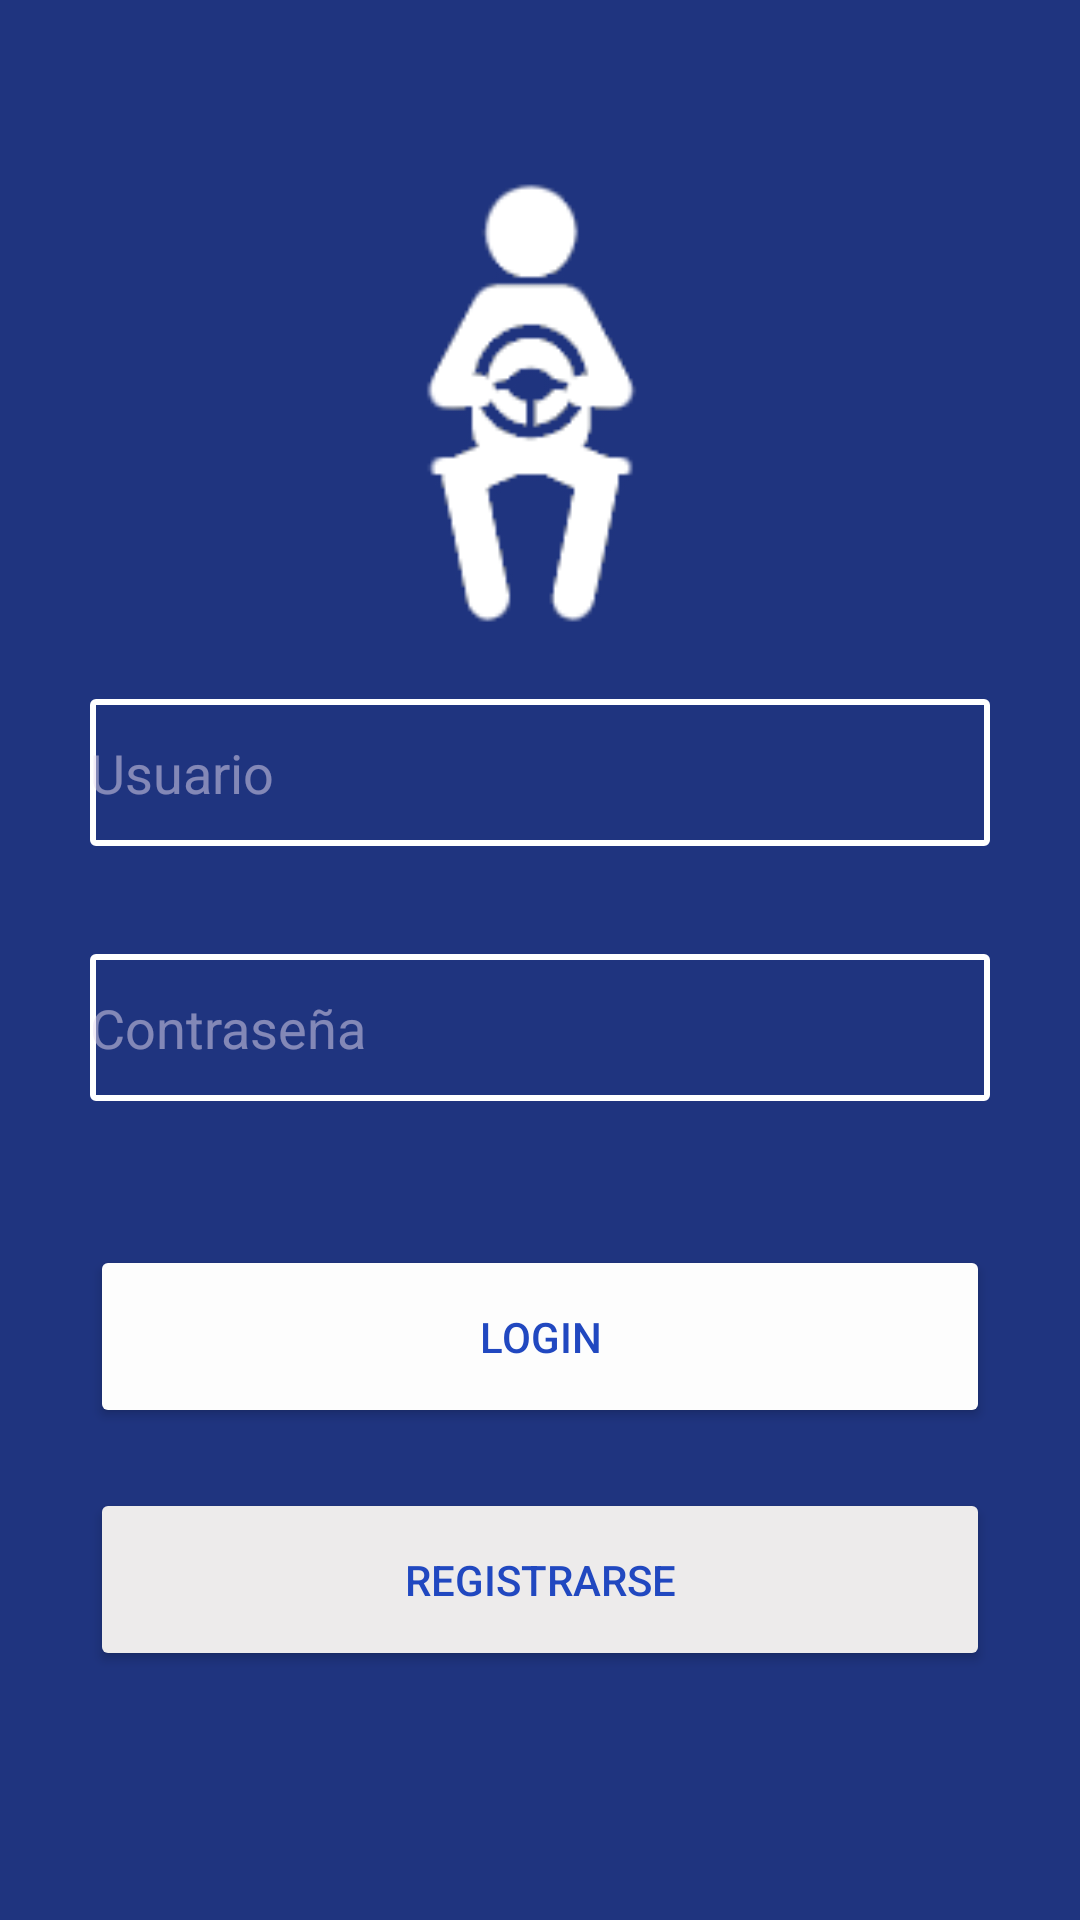

Layout XML and referenced resources for this Android screen:
<!-- AndroidManifest.xml: application theme Theme.ProyectoM07IziMoto -->
<!-- res/layout/pruebas.xml -->
<?xml version="1.0" encoding="utf-8"?>
<ScrollView
    xmlns:android="http://schemas.android.com/apk/res/android" android:layout_width="match_parent"
    android:layout_height="match_parent"
    xmlns:app="http://schemas.android.com/apk/res-auto"
    xmlns:tools="http://schemas.android.com/tools"
    android:background="#1F347F"
    android:padding="30dp">

    <androidx.constraintlayout.widget.ConstraintLayout
        android:layout_width="match_parent"
        android:layout_height="match_parent">


        <ImageView
            android:id="@+id/ejercicio"
            android:layout_width="171dp"
            android:layout_height="203dp"
            android:src="@drawable/logopequenio"
            app:layout_constraintEnd_toEndOf="parent"
            app:layout_constraintHorizontal_bias="0.42"
            app:layout_constraintStart_toStartOf="parent"
            app:layout_constraintTop_toTopOf="parent"
            tools:ignore="MissingConstraints" />

        <EditText
            android:id="@+id/usuario"
            android:layout_width="match_parent"
            android:layout_height="49dp"
            android:background="@drawable/style"
            android:drawableStart="@drawable/ic_email"
            android:hint="Usuario"
            android:inputType="textEmailAddress"
            android:textColorHint="#80E7DCEF"
            android:theme="@style/CampoTexto1"
            app:layout_constraintEnd_toEndOf="parent"
            app:layout_constraintStart_toStartOf="parent"
            app:layout_constraintTop_toBottomOf="@+id/ejercicio"
            tools:ignore="MissingConstraints" />

        <EditText
            android:id="@+id/password"
            android:layout_width="match_parent"
            android:layout_height="49dp"
            android:layout_marginTop="36dp"
            android:background="@drawable/style"
            android:drawableStart="@drawable/ic_baseline_lock_24"
            android:hint="Contraseña"
            android:inputType="textPassword"
            android:textColorHint="#80E7DCEF"
            android:theme="@style/CampoTexto1"
            app:layout_constraintEnd_toEndOf="parent"
            app:layout_constraintStart_toStartOf="parent"
            app:layout_constraintTop_toBottomOf="@+id/usuario"
            tools:ignore="MissingConstraints" />

        <Button
            android:id="@+id/button"
            android:layout_width="match_parent"
            android:layout_height="61dp"
            android:layout_marginTop="48dp"
            android:text="@string/botonlogin"
            android:textColor="#2148C0"
            app:backgroundTint="#FDFDFD"
            app:iconTint="#673AB7"
            app:layout_constraintEnd_toEndOf="parent"
            app:layout_constraintStart_toStartOf="parent"
            app:layout_constraintTop_toBottomOf="@+id/password"
            app:rippleColor="#2148C0"
            tools:ignore="MissingConstraints" />

        <Button
            android:id="@+id/button2"
            android:layout_width="match_parent"
            android:layout_height="61dp"
            android:layout_marginTop="20dp"
            android:text="@string/botonregistro"
            android:textColor="#2148C0"
            app:backgroundTint="#EDEBEB"
            app:layout_constraintEnd_toEndOf="parent"
            app:layout_constraintStart_toStartOf="parent"
            app:layout_constraintTop_toBottomOf="@+id/button"
            app:rippleColor="#2148C0"
            tools:ignore="MissingConstraints" />
    </androidx.constraintlayout.widget.ConstraintLayout>

</ScrollView>
<!-- resources referenced by this layout -->
<resources>
  <!-- drawable logopequenio: png bitmap (drawable, 7150 bytes) -->
  <!-- drawable style (drawable) -->
  <?xml version="1.0" encoding="utf-8"?>
  <shape xmlns:android="http://schemas.android.com/apk/res/android">
      <corners android:radius="1dp" />
      <stroke android:width="2dp" android:color="#ffffff"  />
      <solid android:color="#1F347F"  />
  
  </shape>
  <string name="botonlogin">Login</string>
  <string name="botonregistro">REGISTRARSE</string>
  <style name="CampoTexto1">CampoTexto
  
          <item name="colorControlNormal">#ffffff</item>
          <item name="colorControlActivated">#39008e</item>
          <item name="android:textColorHighlight">#E1BEE7</item>
          <item name="android:gravity">center</item>
  
          <item name="windowActionBar">false</item>
          <item name="windowNoTitle">true</item>
      </style>
  <style name="Theme.ProyectoM07IziMoto" parent="Theme.MaterialComponents.DayNight.NoActionBar">
          
          <item name="colorPrimary">@color/purple_500</item>
          <item name="colorPrimaryVariant">@color/purple_700</item>
          <item name="colorOnPrimary">@color/white</item>
          
          <item name="colorSecondary">@color/teal_200</item>
          <item name="colorSecondaryVariant">@color/teal_700</item>
          <item name="colorOnSecondary">@color/black</item>
          
          <item name="android:statusBarColor" tools:targetApi="l">?attr/colorPrimaryVariant</item>
          
          <item name="windowActionBar">false</item>
          <item name="windowNoTitle">true</item>
      </style>
  <!-- not gathered from this repository: default colours our renderer supplied (Android Studio template values) -->
  <color name="purple_500">#FF6200EE</color>
  <color name="purple_700">#FF3700B3</color>
  <color name="teal_200">#FF03DAC5</color>
  <color name="teal_700">#FF018786</color>
  <color name="black">#FF000000</color>
  <color name="white">#FFFFFFFF</color>
</resources>
